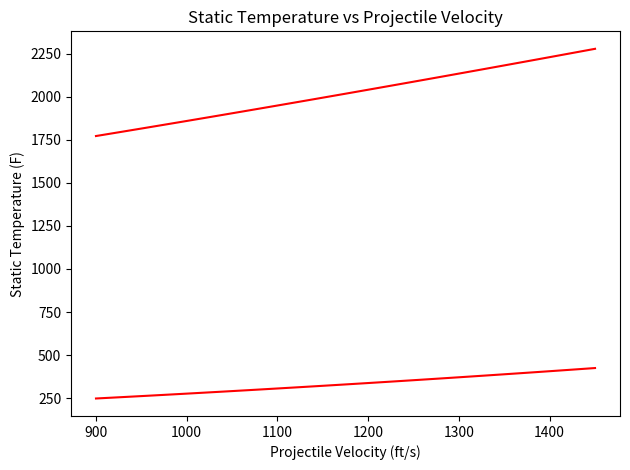

Here is the Python script that generated this plot:
from numpy import *
import matplotlib.pyplot as plt

p_scale = 2116.220402

y = 1.4
p = 1.15 * p_scale
t1 = 50 + 459.67
r = 1717
vg = arange(900, 1455, 5)
vs = (y + 1) / 4 * vg + (1 / 2) * sqrt(pow((y + 1) / 2, 2) * pow(vg, 2) + (4 * y * r * t1))
mach_s = vs / sqrt(y * r * t1)
mach_2 = sqrt((pow(mach_s, 2) + (2 / (y - 1))) / (2 * y / (y - 1) * pow(mach_s, 2) - 1))
t2 = t1 * (1 + ((y - 1) / 2) * pow(mach_s, 2)) / (1 + ((y - 1) / 2) * pow(mach_2, 2)) - 459.67

plt.plot(vg, vs, color='red')
plt.title('Shock Velocity vs Projectile Velocity')
plt.xlabel('Projectile Velocity (ft/s)')
plt.ylabel('Shock Velocity (ft/s)')
plt.grid()
plt.tight_layout()
plt.show()

plt.plot(vg, t2, color='red')
plt.title('Static Temperature vs Projectile Velocity')
plt.xlabel('Projectile Velocity (ft/s)')
plt.ylabel('Static Temperature (F)')
plt.grid()
plt.tight_layout()
plt.show()
